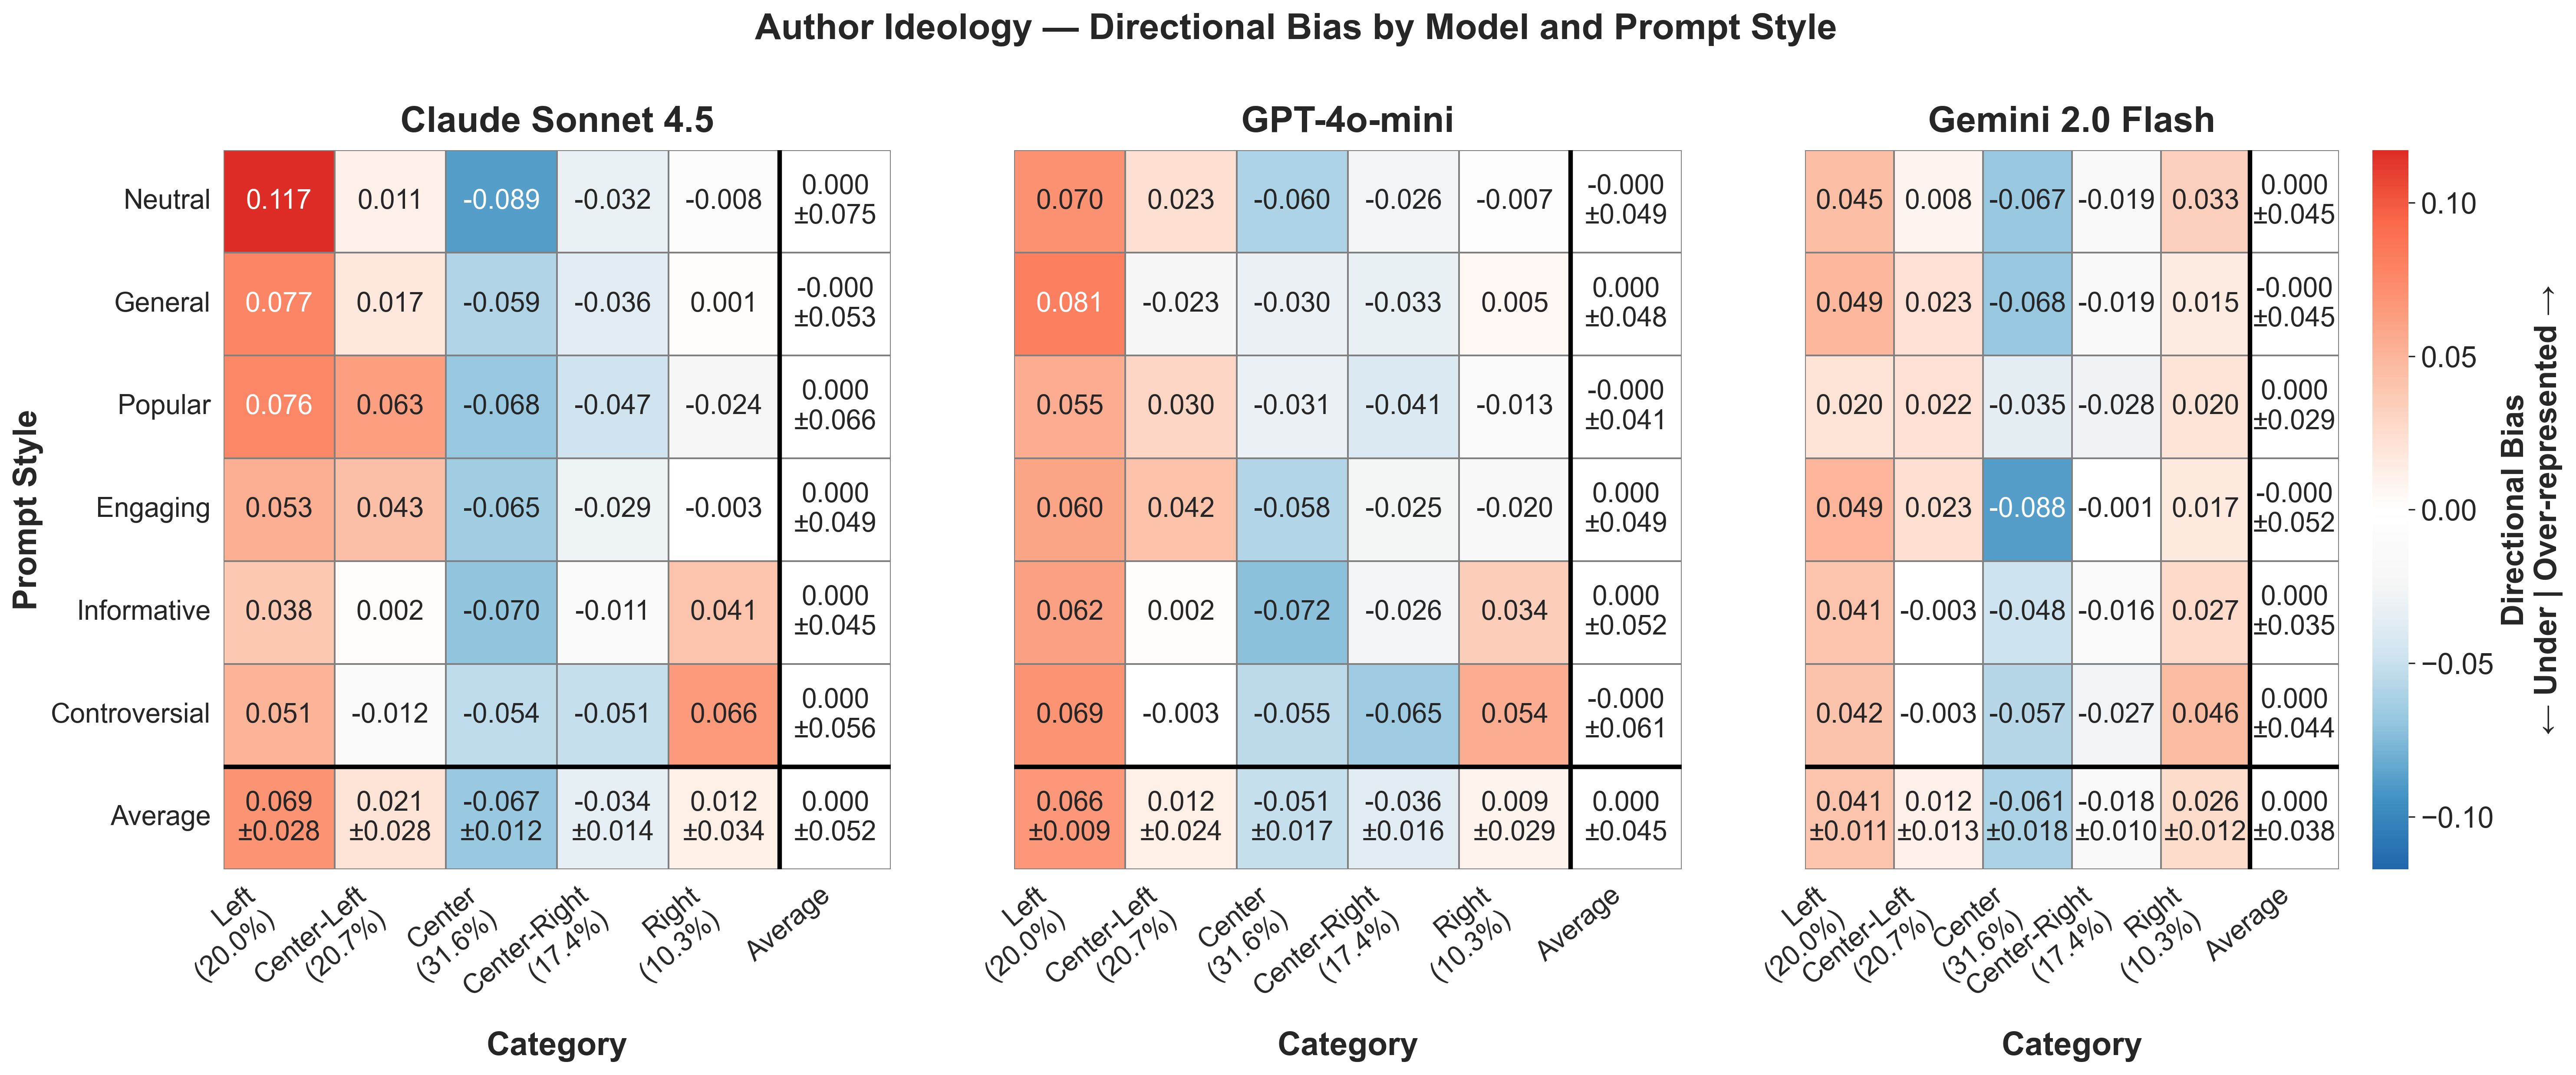

Source data for this figure (header and first rows):
provider, prompt_style, category, mean_bias, std_bias, provider_label
anthropic, controversial, center, -0.05373, , Claude Sonnet 4.5
anthropic, controversial, center-left, -0.01193, , Claude Sonnet 4.5
anthropic, controversial, center-right, -0.05095, , Claude Sonnet 4.5
anthropic, controversial, left, 0.05074, , Claude Sonnet 4.5
anthropic, controversial, right, 0.06587, , Claude Sonnet 4.5
anthropic, engaging, center, -0.06461, , Claude Sonnet 4.5
anthropic, engaging, center-left, 0.04305, , Claude Sonnet 4.5
anthropic, engaging, center-right, -0.02913, , Claude Sonnet 4.5
anthropic, engaging, left, 0.05348, , Claude Sonnet 4.5
anthropic, engaging, right, -0.002798, , Claude Sonnet 4.5
anthropic, general, center, -0.05935, , Claude Sonnet 4.5
anthropic, general, center-left, 0.01747, , Claude Sonnet 4.5
anthropic, general, center-right, -0.03626, , Claude Sonnet 4.5
anthropic, general, left, 0.0769, , Claude Sonnet 4.5
anthropic, general, right, 0.001231, , Claude Sonnet 4.5
anthropic, informative, center, -0.07028, , Claude Sonnet 4.5
anthropic, informative, center-left, 0.002299, , Claude Sonnet 4.5
anthropic, informative, center-right, -0.01098, , Claude Sonnet 4.5
anthropic, informative, left, 0.03777, , Claude Sonnet 4.5
anthropic, informative, right, 0.04119, , Claude Sonnet 4.5
anthropic, neutral, center, -0.08875, , Claude Sonnet 4.5
anthropic, neutral, center-left, 0.01106, , Claude Sonnet 4.5
anthropic, neutral, center-right, -0.0317, , Claude Sonnet 4.5
anthropic, neutral, left, 0.1172, , Claude Sonnet 4.5
anthropic, neutral, right, -0.007783, , Claude Sonnet 4.5
anthropic, popular, center, -0.06796, , Claude Sonnet 4.5
anthropic, popular, center-left, 0.06292, , Claude Sonnet 4.5
anthropic, popular, center-right, -0.04727, , Claude Sonnet 4.5
anthropic, popular, left, 0.0762, , Claude Sonnet 4.5
anthropic, popular, right, -0.02388, , Claude Sonnet 4.5
gemini, controversial, center, -0.05714, , Gemini 2.0 Flash
gemini, controversial, center-left, -0.003371, , Gemini 2.0 Flash
gemini, controversial, center-right, -0.02739, , Gemini 2.0 Flash
gemini, controversial, left, 0.04206, , Gemini 2.0 Flash
gemini, controversial, right, 0.04584, , Gemini 2.0 Flash
gemini, engaging, center, -0.0879, , Gemini 2.0 Flash
gemini, engaging, center-left, 0.02302, , Gemini 2.0 Flash
gemini, engaging, center-right, -0.001097, , Gemini 2.0 Flash
gemini, engaging, left, 0.04946, , Gemini 2.0 Flash
gemini, engaging, right, 0.01652, , Gemini 2.0 Flash
gemini, general, center, -0.06821, , Gemini 2.0 Flash
gemini, general, center-left, 0.02265, , Gemini 2.0 Flash
gemini, general, center-right, -0.01855, , Gemini 2.0 Flash
gemini, general, left, 0.04899, , Gemini 2.0 Flash
gemini, general, right, 0.01512, , Gemini 2.0 Flash
gemini, informative, center, -0.04846, , Gemini 2.0 Flash
gemini, informative, center-left, -0.003081, , Gemini 2.0 Flash
gemini, informative, center-right, -0.0164, , Gemini 2.0 Flash
gemini, informative, left, 0.04101, , Gemini 2.0 Flash
gemini, informative, right, 0.02693, , Gemini 2.0 Flash
gemini, neutral, center, -0.06693, , Gemini 2.0 Flash
gemini, neutral, center-left, 0.008048, , Gemini 2.0 Flash
gemini, neutral, center-right, -0.01919, , Gemini 2.0 Flash
gemini, neutral, left, 0.04466, , Gemini 2.0 Flash
gemini, neutral, right, 0.03341, , Gemini 2.0 Flash
gemini, popular, center, -0.03497, , Gemini 2.0 Flash
gemini, popular, center-left, 0.02226, , Gemini 2.0 Flash
gemini, popular, center-right, -0.02805, , Gemini 2.0 Flash
gemini, popular, left, 0.02048, , Gemini 2.0 Flash
gemini, popular, right, 0.02028, , Gemini 2.0 Flash
... 30 more rows
